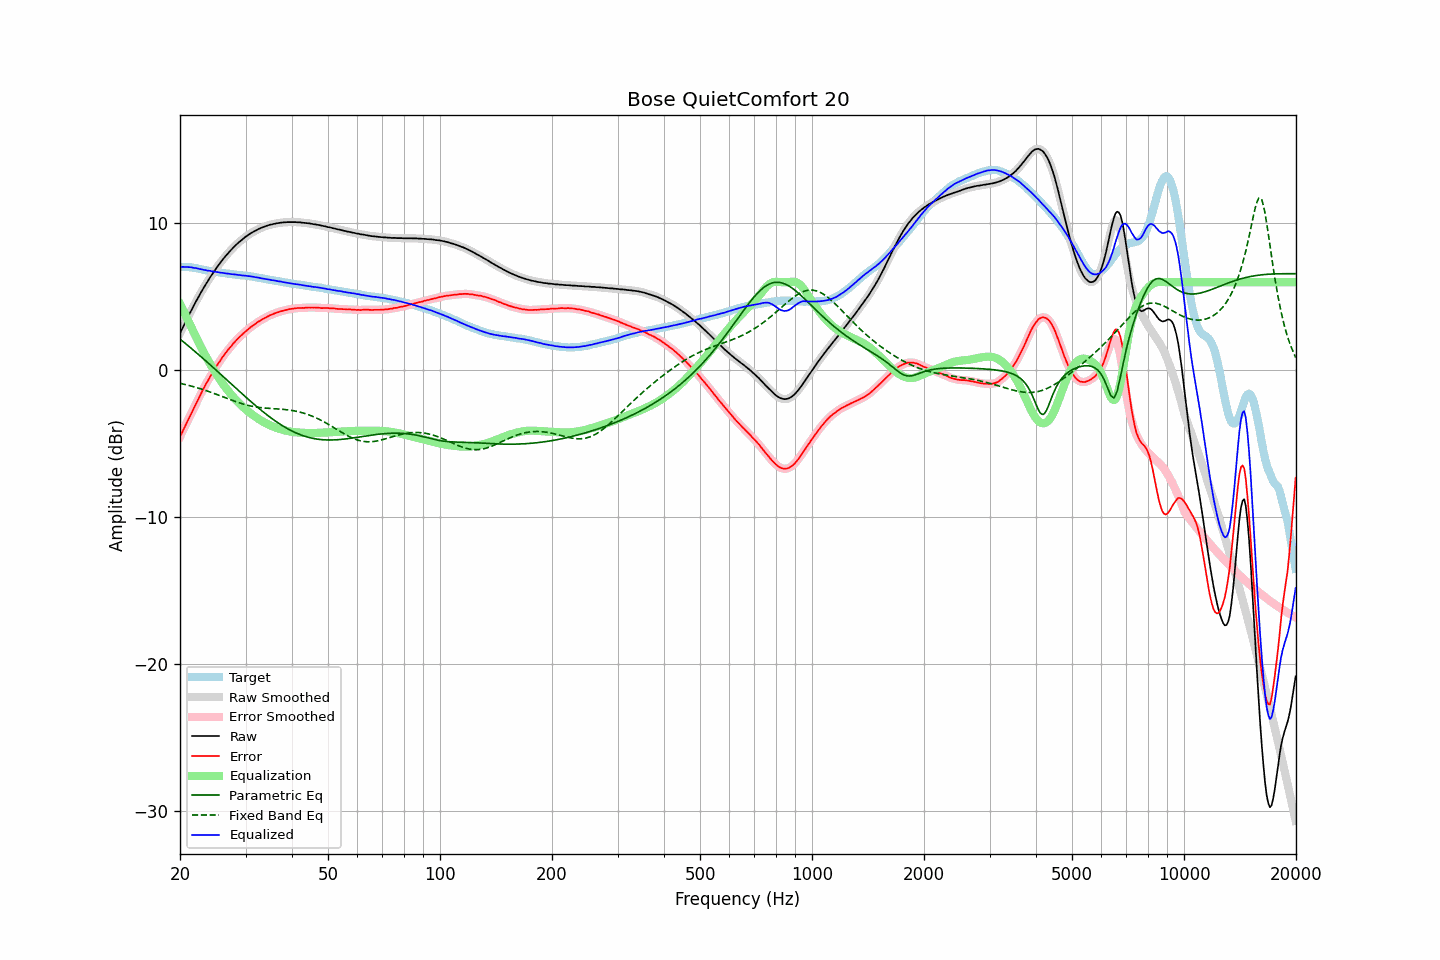

Source data for this figure (header and first rows):
frequency, raw, error, smoothed, error_smoothed, equalization, parametric_eq, fixed_band_eq, equalized_raw, equalized_smoothed, target
20.00, 2.52, -4.52, 2.52, -4.52, 4.52, 2.13, -0.88, 7.04, 7.04, 7.04
20.20, 2.75, -4.29, 2.74, -4.30, 4.30, 2.04, -0.91, 7.04, 7.04, 7.04
20.40, 2.97, -4.07, 2.97, -4.07, 4.07, 1.95, -0.93, 7.04, 7.04, 7.04
20.61, 3.19, -3.85, 3.19, -3.85, 3.84, 1.86, -0.96, 7.03, 7.04, 7.04
20.81, 3.42, -3.62, 3.42, -3.62, 3.62, 1.77, -0.99, 7.03, 7.03, 7.04
21.02, 3.64, -3.40, 3.64, -3.39, 3.39, 1.68, -1.02, 7.03, 7.03, 7.04
21.23, 3.86, -3.16, 3.86, -3.17, 3.16, 1.59, -1.04, 7.02, 7.02, 7.02
21.44, 4.07, -2.94, 4.07, -2.94, 2.94, 1.50, -1.07, 7.01, 7.00, 7.01
21.66, 4.27, -2.71, 4.28, -2.71, 2.71, 1.40, -1.10, 6.99, 6.99, 6.99
21.87, 4.48, -2.49, 4.49, -2.48, 2.49, 1.31, -1.13, 6.97, 6.97, 6.97
22.09, 4.70, -2.26, 4.69, -2.26, 2.26, 1.22, -1.17, 6.96, 6.95, 6.96
22.31, 4.89, -2.04, 4.89, -2.04, 2.04, 1.12, -1.20, 6.93, 6.93, 6.93
22.54, 5.08, -1.82, 5.09, -1.82, 1.81, 1.03, -1.23, 6.90, 6.90, 6.91
22.76, 5.29, -1.60, 5.28, -1.60, 1.60, 0.93, -1.27, 6.89, 6.88, 6.89
22.99, 5.48, -1.38, 5.48, -1.38, 1.38, 0.84, -1.30, 6.86, 6.86, 6.86
23.22, 5.66, -1.17, 5.66, -1.17, 1.17, 0.74, -1.34, 6.83, 6.84, 6.82
23.45, 5.85, -0.96, 5.84, -0.97, 0.97, 0.64, -1.37, 6.82, 6.81, 6.80
23.69, 6.01, -0.78, 6.02, -0.77, 0.77, 0.55, -1.41, 6.79, 6.79, 6.79
23.92, 6.20, -0.57, 6.20, -0.58, 0.58, 0.45, -1.45, 6.78, 6.78, 6.77
24.16, 6.38, -0.38, 6.37, -0.39, 0.39, 0.35, -1.49, 6.77, 6.76, 6.76
24.40, 6.53, -0.21, 6.54, -0.21, 0.20, 0.25, -1.53, 6.73, 6.74, 6.74
24.65, 6.70, -0.03, 6.70, -0.03, 0.02, 0.16, -1.57, 6.72, 6.72, 6.72
24.89, 6.86, 0.16, 6.86, 0.15, -0.15, 0.06, -1.61, 6.71, 6.71, 6.70
25.14, 7.02, 0.33, 7.02, 0.33, -0.33, -0.04, -1.65, 6.69, 6.69, 6.69
25.39, 7.17, 0.50, 7.17, 0.49, -0.49, -0.14, -1.69, 6.67, 6.67, 6.67
25.65, 7.31, 0.65, 7.31, 0.66, -0.66, -0.24, -1.73, 6.65, 6.65, 6.66
25.91, 7.45, 0.82, 7.45, 0.82, -0.82, -0.34, -1.78, 6.64, 6.64, 6.63
26.16, 7.60, 0.98, 7.59, 0.97, -0.97, -0.44, -1.82, 6.63, 6.62, 6.62
26.43, 7.72, 1.12, 7.73, 1.13, -1.12, -0.54, -1.86, 6.60, 6.61, 6.61
26.69, 7.86, 1.27, 7.86, 1.27, -1.26, -0.64, -1.90, 6.59, 6.59, 6.59
26.96, 7.99, 1.41, 7.98, 1.40, -1.40, -0.74, -1.95, 6.58, 6.58, 6.58
27.23, 8.11, 1.54, 8.10, 1.54, -1.54, -0.84, -1.99, 6.56, 6.56, 6.57
27.50, 8.22, 1.66, 8.22, 1.67, -1.67, -0.94, -2.03, 6.54, 6.55, 6.56
27.77, 8.34, 1.80, 8.33, 1.80, -1.80, -1.04, -2.07, 6.54, 6.53, 6.54
28.05, 8.45, 1.92, 8.45, 1.92, -1.92, -1.14, -2.11, 6.52, 6.52, 6.52
28.33, 8.55, 2.04, 8.55, 2.05, -2.04, -1.24, -2.15, 6.51, 6.51, 6.50
28.62, 8.66, 2.16, 8.65, 2.16, -2.16, -1.34, -2.18, 6.50, 6.49, 6.49
28.90, 8.75, 2.27, 8.75, 2.27, -2.27, -1.44, -2.22, 6.48, 6.48, 6.48
29.19, 8.84, 2.38, 8.84, 2.37, -2.37, -1.54, -2.26, 6.46, 6.47, 6.46
29.48, 8.94, 2.48, 8.93, 2.47, -2.48, -1.63, -2.29, 6.46, 6.46, 6.46
29.78, 9.02, 2.57, 9.02, 2.57, -2.57, -1.73, -2.32, 6.44, 6.44, 6.45
30.08, 9.11, 2.67, 9.10, 2.67, -2.67, -1.83, -2.35, 6.44, 6.43, 6.44
30.38, 9.18, 2.76, 9.18, 2.76, -2.76, -1.93, -2.38, 6.42, 6.42, 6.42
30.68, 9.26, 2.85, 9.25, 2.85, -2.85, -2.02, -2.41, 6.41, 6.41, 6.41
30.99, 9.33, 2.94, 9.32, 2.94, -2.93, -2.12, -2.43, 6.39, 6.39, 6.38
31.30, 9.39, 3.01, 9.39, 3.01, -3.02, -2.21, -2.45, 6.37, 6.37, 6.37
31.61, 9.46, 3.09, 9.45, 3.09, -3.10, -2.31, -2.47, 6.36, 6.35, 6.36
31.93, 9.51, 3.16, 9.51, 3.17, -3.17, -2.40, -2.49, 6.33, 6.34, 6.34
32.24, 9.57, 3.26, 9.57, 3.25, -3.25, -2.49, -2.51, 6.32, 6.32, 6.31
32.57, 9.63, 3.33, 9.62, 3.32, -3.32, -2.58, -2.52, 6.31, 6.30, 6.30
32.89, 9.67, 3.38, 9.67, 3.39, -3.39, -2.67, -2.54, 6.28, 6.28, 6.29
33.22, 9.72, 3.46, 9.72, 3.45, -3.46, -2.76, -2.55, 6.26, 6.26, 6.26
33.55, 9.76, 3.51, 9.76, 3.51, -3.52, -2.85, -2.56, 6.24, 6.24, 6.24
33.89, 9.80, 3.57, 9.80, 3.58, -3.58, -2.94, -2.57, 6.22, 6.22, 6.22
34.23, 9.84, 3.64, 9.84, 3.64, -3.64, -3.02, -2.58, 6.20, 6.20, 6.20
34.57, 9.88, 3.70, 9.87, 3.69, -3.69, -3.11, -2.59, 6.19, 6.18, 6.18
34.92, 9.91, 3.75, 9.90, 3.74, -3.74, -3.19, -2.60, 6.17, 6.16, 6.16
35.27, 9.93, 3.78, 9.93, 3.79, -3.79, -3.27, -2.60, 6.14, 6.14, 6.14
35.62, 9.96, 3.83, 9.96, 3.83, -3.84, -3.35, -2.61, 6.12, 6.12, 6.12
35.97, 9.98, 3.88, 9.98, 3.87, -3.88, -3.43, -2.62, 6.10, 6.10, 6.10
... 635 more rows
